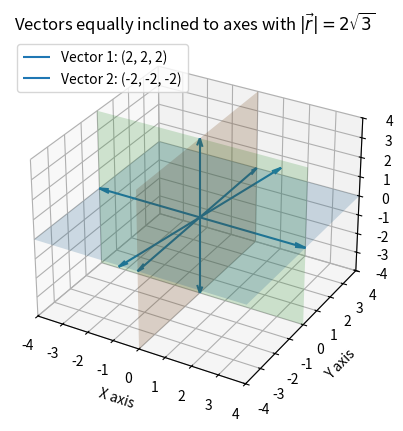

Write the Python code that produced this figure.
import numpy as np
import matplotlib.pyplot as plt
from mpl_toolkits.mplot3d import Axes3D  # noqa: F401

# Points for |r| = 2*sqrt(3) equally inclined -> components equal (±2, ±2, ±2)
point1 = np.array([2, 2, 2], dtype=float)
point2 = np.array([-2, -2, -2], dtype=float)

# Figure and 3D axis
fig = plt.figure()
ax = fig.add_subplot(111, projection='3d')

# Vectors from origin
vector1 = point1
vector2 = point2

# Plot the two vectors
ax.quiver(0, 0, 0, vector1[0], vector1[1], vector1[2],
          label='Vector 1: (2, 2, 2)', arrow_length_ratio=0.1)
ax.quiver(0, 0, 0, vector2[0], vector2[1], vector2[2],
          label='Vector 2: (-2, -2, -2)', arrow_length_ratio=0.1)

# Draw coordinate axes (both positive and negative)
scale = 4
ax.quiver(0, 0, 0,  scale, 0, 0, arrow_length_ratio=0.1)
ax.quiver(0, 0, 0, -scale, 0, 0, arrow_length_ratio=0.1)
ax.quiver(0, 0, 0, 0,  scale, 0, arrow_length_ratio=0.1)
ax.quiver(0, 0, 0, 0, -scale, 0, arrow_length_ratio=0.1)
ax.quiver(0, 0, 0, 0, 0,  scale, arrow_length_ratio=0.1)
ax.quiver(0, 0, 0, 0, 0, -scale, arrow_length_ratio=0.1)

# Plot the coordinate planes (transparent)
xx, yy = np.meshgrid(np.linspace(-scale, scale, 10),
                     np.linspace(-scale, scale, 10))
zz = np.zeros_like(xx)
ax.plot_surface(xx, yy, zz, alpha=0.2, rstride=100, cstride=100)  # XY-plane

yy, zz = np.meshgrid(np.linspace(-scale, scale, 10),
                     np.linspace(-scale, scale, 10))
xx = np.zeros_like(yy)
ax.plot_surface(xx, yy, zz, alpha=0.2, rstride=100, cstride=100)  # YZ-plane

xx, zz = np.meshgrid(np.linspace(-scale, scale, 10),
                     np.linspace(-scale, scale, 10))
yy = np.zeros_like(xx)
ax.plot_surface(xx, yy, zz, alpha=0.2, rstride=100, cstride=100)  # ZX-plane

# Limits and labels
ax.set_xlim([-scale, scale])
ax.set_ylim([-scale, scale])
ax.set_zlim([-scale, scale])
ax.set_xlabel('X axis')
ax.set_ylabel('Y axis')
ax.set_zlabel('Z axis')

ax.set_title(r"Vectors equally inclined to axes with $|\vec r|=2\sqrt{3}$")
ax.legend()
plt.show()

